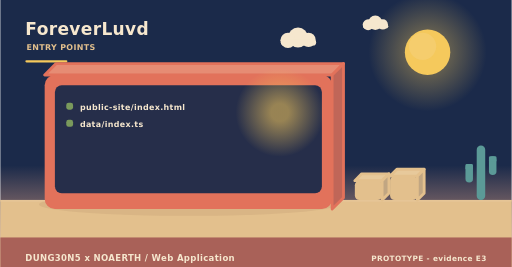
t = 0.00 s
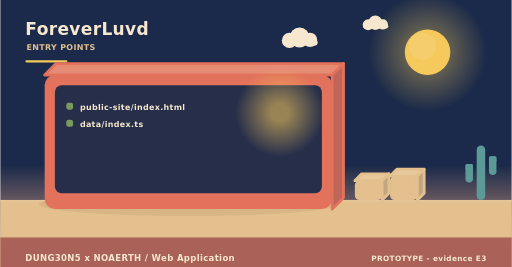
t = 2.00 s
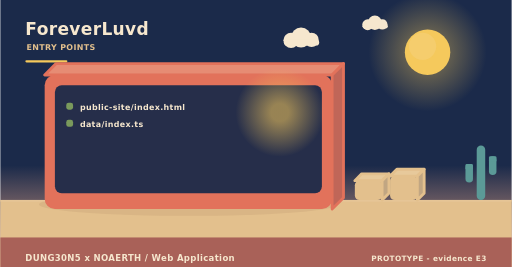
t = 4.00 s
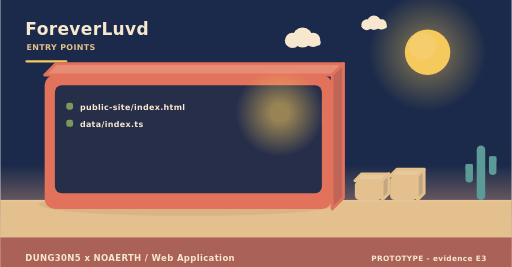
t = 6.00 s
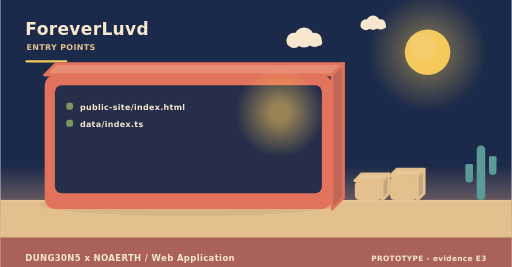
t = 8.00 s
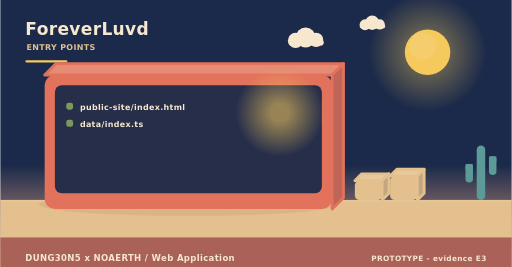
t = 10.00 s

The animated SVG that drew these frames (rendered in a browser with its animation timeline set to each time). Animation: 4 SMIL elements (animateTransform=4); frames cover the first 10.00 s, repeats indefinitely.

<svg xmlns="http://www.w3.org/2000/svg" width="900" height="470" viewBox="0 0 900 470" role="img" aria-label="ForeverLuvd - how it is operated"><linearGradient id="skyt" x1="0" y1="0" x2="0" y2="1"><stop offset="0" stop-color="#1b2a4a"/><stop offset="0.62" stop-color="#1b2a4a"/><stop offset="1" stop-color="#f3ad8a"/></linearGradient><rect width="900" height="470" fill="url(#skyt)"/><radialGradient id="sunt"><stop offset="0.35" stop-color="#f5c95c" stop-opacity="0.34"/><stop offset="1" stop-color="#f5c95c" stop-opacity="0"/></radialGradient><circle cx="752" cy="92" r="104" fill="url(#sunt)"/><circle cx="752" cy="92" r="40" fill="#f5c95c"/><circle cx="743.2" cy="81.6" r="24" fill="#f5d27e" opacity="0.5"/><g><circle cx="524" cy="66" r="17.64" fill="#f6e7ce"/><circle cx="506.36" cy="71.04" r="13.44" fill="#f6e7ce"/><circle cx="542.48" cy="70.2" r="12.6" fill="#f6e7ce"/><rect x="493.76" y="69.36" width="62.16" height="10.92" rx="5.46" fill="#f6e7ce"/><animateTransform attributeName="transform" type="translate" values="0 0;24 0;0 0" dur="36s" begin="0s" repeatCount="indefinite"/></g><g><circle cx="660" cy="40" r="12.6" fill="#f6e7ce"/><circle cx="647.4" cy="43.6" r="9.6" fill="#f6e7ce"/><circle cx="673.2" cy="43" r="9" fill="#f6e7ce"/><rect x="638.4" y="42.4" width="44.4" height="7.8" rx="3.9" fill="#f6e7ce"/><animateTransform attributeName="transform" type="translate" values="0 0;-18 0;0 0" dur="46s" begin="3s" repeatCount="indefinite"/></g><rect x="0" y="352" width="900" height="118" fill="#e3c08d"/><rect x="0" y="352" width="900" height="3" fill="#e6c596"/><text x="44" y="62" font-family="Verdana,DejaVu Sans,sans-serif" font-size="30" font-weight="700" letter-spacing="0.6" fill="#f6e7ce" text-anchor="start">ForeverLuvd</text><text x="46" y="88" font-family="Verdana,DejaVu Sans,sans-serif" font-size="14" font-weight="700" letter-spacing="0.6" fill="#e3c08d" text-anchor="start">ENTRY POINTS</text><rect x="44" y="106" width="74" height="4" rx="2" fill="#f5c95c"/><ellipse cx="331" cy="360" rx="263.2" ry="20" fill="rgba(138,90,68,0.11)"/><path d="M78,132 L584,132 L604,112 L98,112 Z" fill="#e68c74" stroke="#e2725b" stroke-width="5" stroke-linejoin="round"/><path d="M584,132 L604,112 L604,348 L584,368 Z" fill="#c06658" stroke="#e2725b" stroke-width="5" stroke-linejoin="round"/><rect x="78" y="132" width="506" height="236" rx="18" fill="#e2725b"/><rect x="96" y="150" width="470" height="190" rx="12" fill="#1b2a4a" opacity="0.94"/><radialGradient id="lamp48648"><stop offset="0.2" stop-color="#f5c95c" stop-opacity="0.55"/><stop offset="1" stop-color="#f5c95c" stop-opacity="0"/></radialGradient><circle cx="492" cy="198" r="78" fill="url(#lamp48648)"/><rect x="116" y="181" width="12" height="12" rx="4" fill="#7a9a5c"/><g><text x="140" y="194" font-family="Verdana,DejaVu Sans,sans-serif" font-size="14" font-weight="700" letter-spacing="0.6" fill="#f6e7ce" text-anchor="start">public-site/index.html</text><animateTransform attributeName="transform" type="translate" values="0 10;0 0" dur="0.7s" begin="0.4s" fill="freeze"/></g><rect x="116" y="211" width="12" height="12" rx="4" fill="#7a9a5c"/><g><text x="140" y="224" font-family="Verdana,DejaVu Sans,sans-serif" font-size="14" font-weight="700" letter-spacing="0.6" fill="#f6e7ce" text-anchor="start">data/index.ts</text><animateTransform attributeName="transform" type="translate" values="0 10;0 0" dur="0.7s" begin="0.7s" fill="freeze"/></g><path d="M624,318 L672,318 L684,306 L636,306 Z" fill="#e7c99b" stroke="#e3c08d" stroke-width="5" stroke-linejoin="round"/><path d="M672,318 L684,306 L684,340 L672,352 Z" fill="#c1a682" stroke="#e3c08d" stroke-width="5" stroke-linejoin="round"/><rect x="624" y="318" width="48" height="34" rx="8" fill="#e3c08d"/><path d="M686,310 L734,310 L746,298 L698,298 Z" fill="#e7c99b" stroke="#e3c08d" stroke-width="5" stroke-linejoin="round"/><path d="M734,310 L746,298 L746,340 L734,352 Z" fill="#c1a682" stroke="#e3c08d" stroke-width="5" stroke-linejoin="round"/><rect x="686" y="310" width="48" height="42" rx="8" fill="#e3c08d"/><rect x="838.52" y="256" width="14.96" height="96" rx="7.48" fill="#5b9a97"/><rect x="818.72" y="288.64" width="13.2" height="32.64" rx="6.6" fill="#5b9a97"/><rect x="818.72" y="288.64" width="13.2" height="9.6" rx="2.2" fill="#5b9a97"/><rect x="860.08" y="275.2" width="13.2" height="32.64" rx="6.6" fill="#5b9a97"/><rect x="860.08" y="275.2" width="13.2" height="9.6" rx="2.2" fill="#5b9a97"/><rect x="0" y="418" width="900" height="52" rx="0" fill="#a65c56" opacity="0.94"/><text x="44" y="460" font-family="Verdana,DejaVu Sans,sans-serif" font-size="15" font-weight="700" letter-spacing="0.6" fill="#f6e7ce" text-anchor="start">DUNG30N5 x NOAERTH  /  Web Application</text><text x="856" y="460" font-family="Verdana,DejaVu Sans,sans-serif" font-size="13" font-weight="700" letter-spacing="0.6" fill="#f6e7ce" text-anchor="end">PROTOTYPE  -  evidence E3</text></svg>
